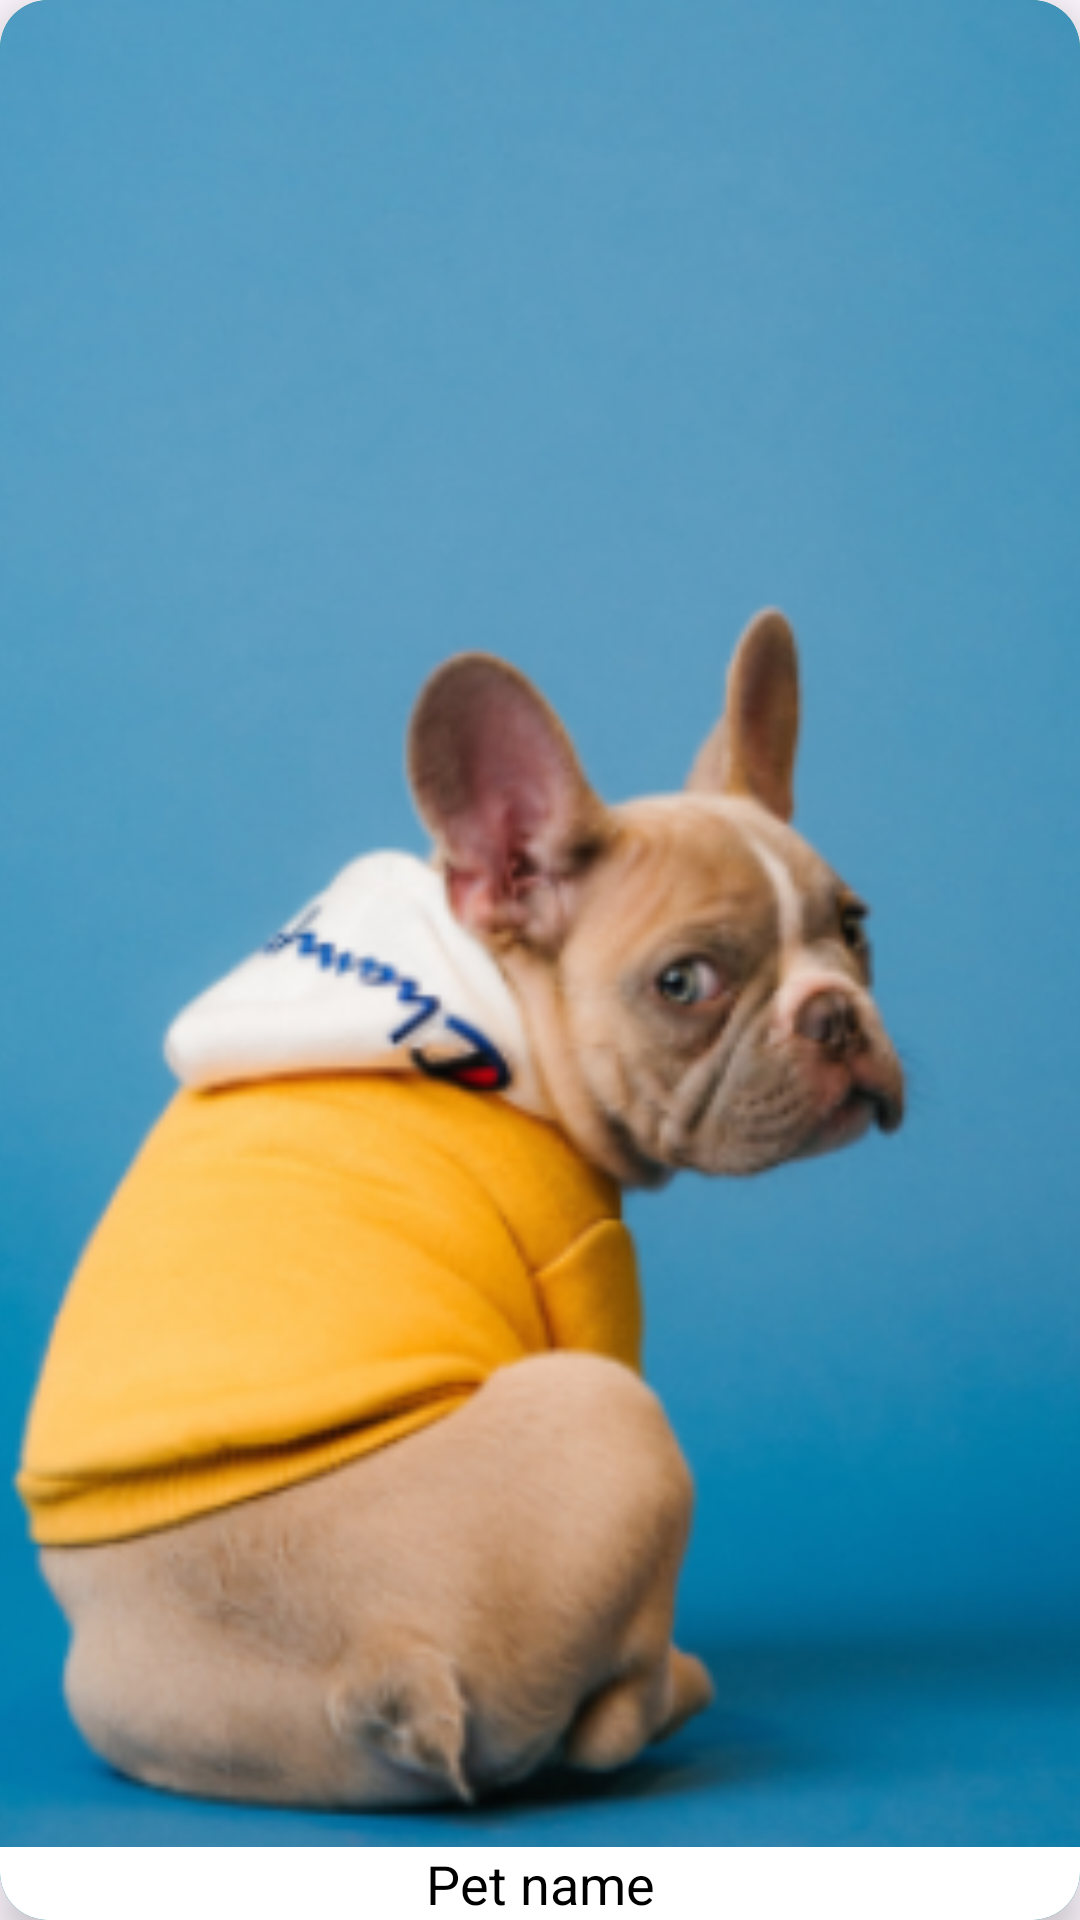

Android layout source for this screen:
<!-- AndroidManifest.xml: application theme Theme.PetAdoption -->
<!-- res/layout/items.xml -->
<?xml version="1.0" encoding="utf-8"?>
<androidx.cardview.widget.CardView
    xmlns:card_view="http://schemas.android.com/apk/res-auto"
    xmlns:android="http://schemas.android.com/apk/res/android"
    android:id="@+id/cardview"
    android:layout_width="260dp"
    android:layout_height="400dp"
    card_view:cardCornerRadius="16dp"
    android:elevation="4dp"
    card_view:cardElevation="8dp"
    card_view:cardBackgroundColor="#0F9D58"
    android:layout_margin="1dp"
    >

    <ImageView
        android:id="@+id/rv_pet_image"
        android:layout_width="match_parent"
        android:layout_height="match_parent"
        android:src="@drawable/dog"
        android:scaleType="centerCrop"
        android:adjustViewBounds="true"
        android:layout_margin="-1dp"
        />
    <TextView
        android:id="@+id/pet_nam"
        android:layout_width="match_parent"
        android:layout_height="wrap_content"
        android:background="@color/white"
        android:textAlignment="center"
        android:text="Pet name"
        android:textSize="18dp"
        android:textColor="@color/black"
        android:layout_gravity="bottom|center"/>

</androidx.cardview.widget.CardView>
<!-- resources referenced by this layout -->
<resources>
  <!-- drawable dog: png bitmap (drawable, 155872 bytes) -->
  <style name="Theme.PetAdoption" parent="Base.Theme.PetAdoption" />
  <style name="Base.Theme.PetAdoption" parent="Theme.Material3.DayNight.NoActionBar">
          
          
      </style>
  <!-- not gathered from this repository: default colours our renderer supplied (Android Studio template values) -->
  <color name="black">#FF000000</color>
  <color name="white">#FFFFFFFF</color>
</resources>
